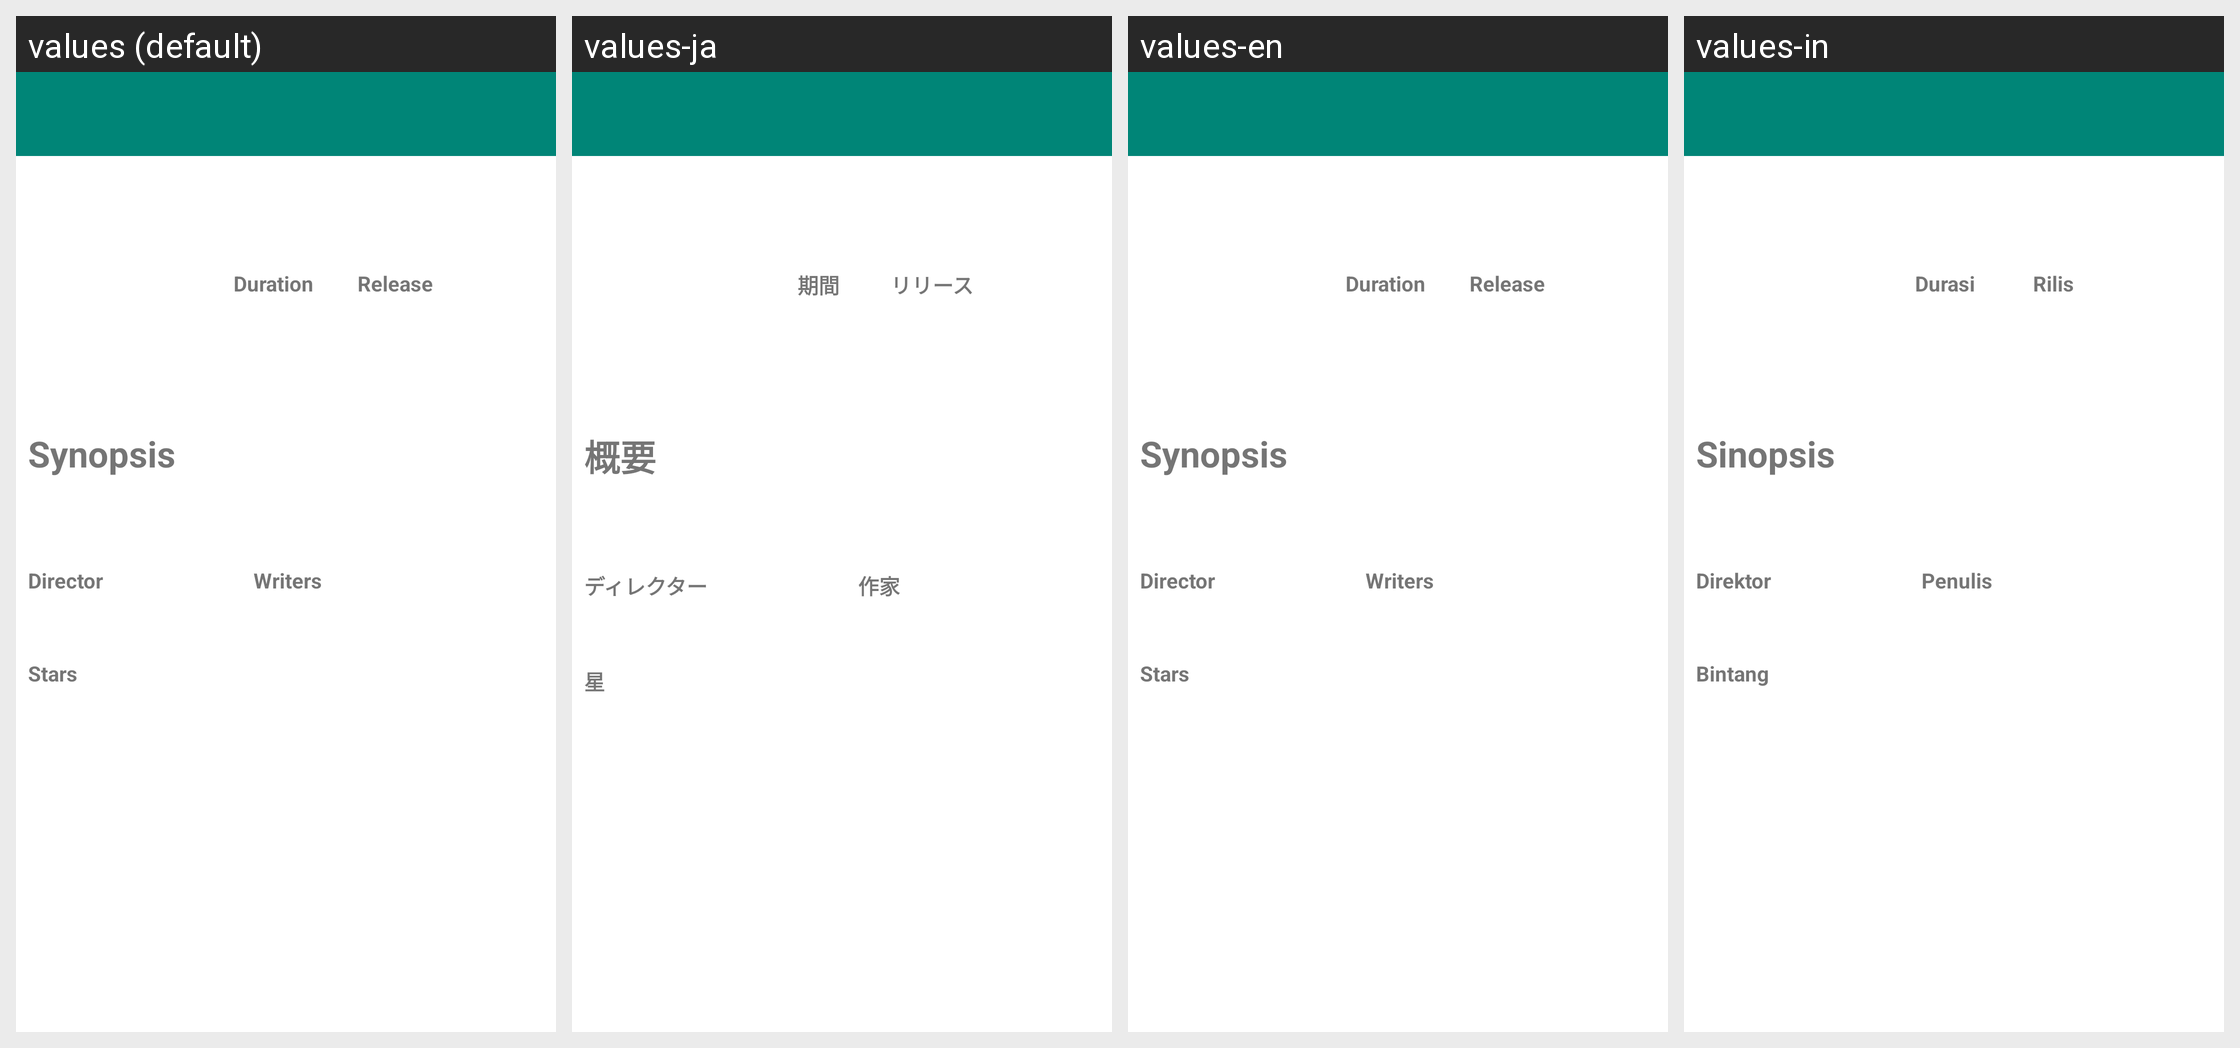

Strings drawn on this Android screen and how each of the app's shown locales translates them:
Android screen res/layout/activity_detail_tv.xml rendered under 4 locales, left to right: values (default), values-ja, values-en, values-in. Device: Nexus 5 (rendered at 1080×1920; each locale shown at half size, 540×960, under a caption strip naming it); theme AppTheme.
Strings drawn on this screen, with the default value and each locale's value (text and hints the layout hard-codes, and strings that could not be matched under every locale, appear in the picture but are not listed):

duration
  values: Duration
  values-ja: 期間
  values-en: Duration
  values-in: Durasi

release
  values: Release
  values-ja: リリース
  values-en: Release
  values-in: Rilis

synopsis
  values: Synopsis
  values-ja: 概要
  values-en: Synopsis
  values-in: Sinopsis

director
  values: Director
  values-ja: ディレクター
  values-en: Director
  values-in: Direktor

writers
  values: Writers
  values-ja: 作家
  values-en: Writers
  values-in: Penulis

stars
  values: Stars
  values-ja: 星
  values-en: Stars
  values-in: Bintang
